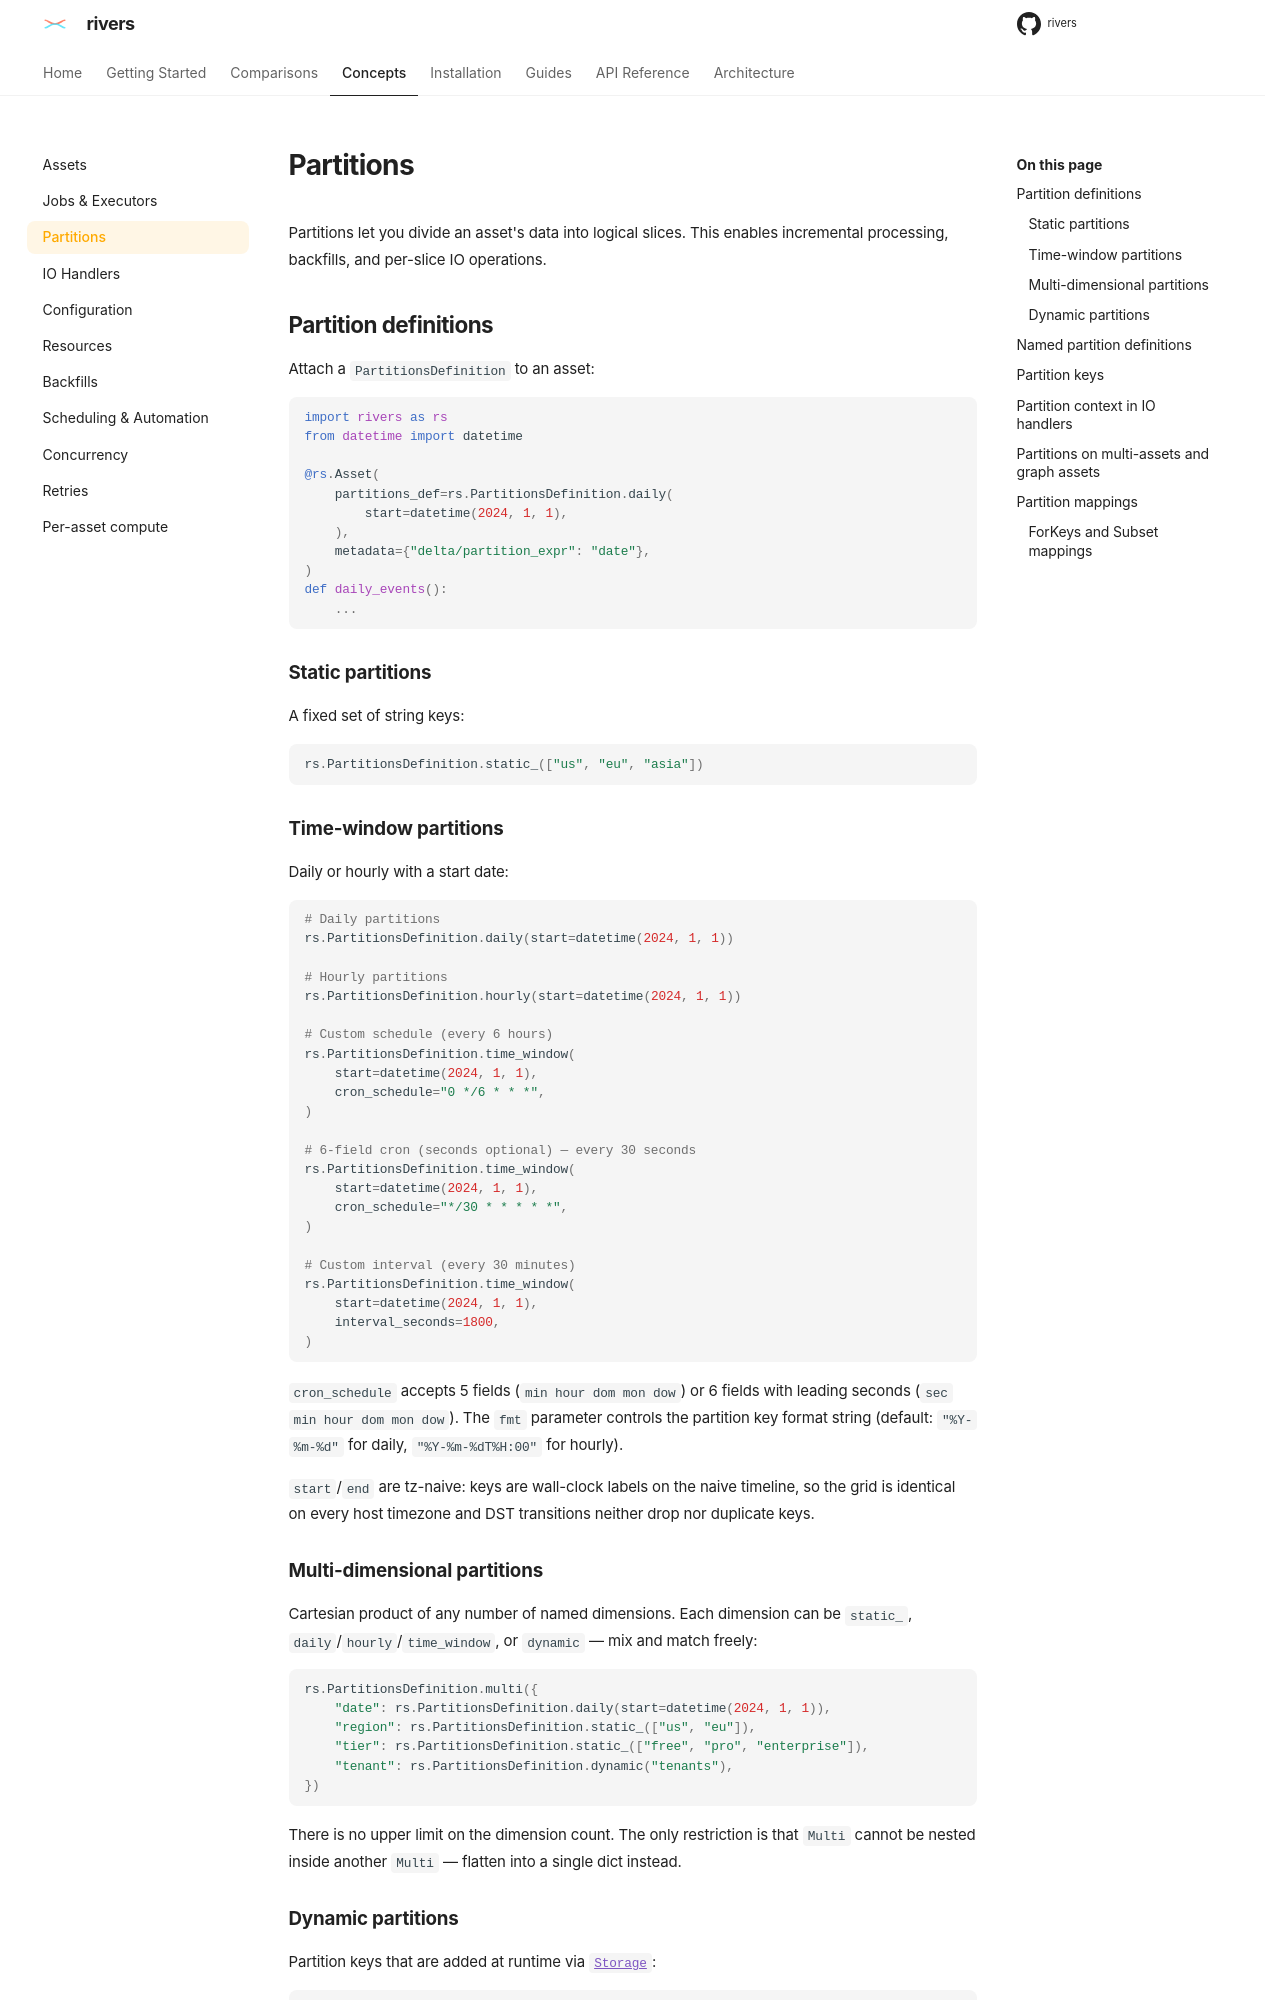

repository: ion-elgreco/rivers · page: 0.4.1/concepts/partitions/index.html · generator: mkdocs

# Partitions

Partitions let you divide an asset's data into logical slices. This enables incremental processing, backfills, and per-slice IO operations.

## Partition definitions

Attach a `PartitionsDefinition` to an asset:

```python
import rivers as rs
from datetime import datetime

@rs.Asset(
    partitions_def=rs.PartitionsDefinition.daily(
        start=datetime(2024, 1, 1),
    ),
    metadata={"delta/partition_expr": "date"},
)
def daily_events():
    ...
```

### Static partitions

A fixed set of string keys:

```python
rs.PartitionsDefinition.static_(["us", "eu", "asia"])
```

### Time-window partitions

Daily or hourly with a start date:

```python
# Daily partitions
rs.PartitionsDefinition.daily(start=datetime(2024, 1, 1))

# Hourly partitions
rs.PartitionsDefinition.hourly(start=datetime(2024, 1, 1))

# Custom schedule (every 6 hours)
rs.PartitionsDefinition.time_window(
    start=datetime(2024, 1, 1),
    cron_schedule="0 */6 * * *",
)

# 6-field cron (seconds optional) — every 30 seconds
rs.PartitionsDefinition.time_window(
    start=datetime(2024, 1, 1),
    cron_schedule="*/30 * * * * *",
)

# Custom interval (every 30 minutes)
rs.PartitionsDefinition.time_window(
    start=datetime(2024, 1, 1),
    interval_seconds=1800,
)
```

`cron_schedule` accepts 5 fields (`min hour dom mon dow`) or 6 fields with leading seconds (`sec min hour dom mon dow`). The `fmt` parameter controls the partition key format string (default: `"%Y-%m-%d"` for daily, `"%Y-%m-%dT%H:00"` for hourly).

`start`/`end` are tz-naive: keys are wall-clock labels on the naive timeline,
so the grid is identical on every host timezone and DST transitions neither
drop nor duplicate keys.

### Multi-dimensional partitions

Cartesian product of any number of named dimensions. Each dimension can be `static_`, `daily`/`hourly`/`time_window`, or `dynamic` — mix and match freely:

```python
rs.PartitionsDefinition.multi({
    "date": rs.PartitionsDefinition.daily(start=datetime(2024, 1, 1)),
    "region": rs.PartitionsDefinition.static_(["us", "eu"]),
    "tier": rs.PartitionsDefinition.static_(["free", "pro", "enterprise"]),
    "tenant": rs.PartitionsDefinition.dynamic("tenants"),
})
```

There is no upper limit on the dimension count. The only restriction is that `Multi` cannot be nested inside another `Multi` — flatten into a single dict instead.

### Dynamic partitions

Partition keys that are added at runtime via [`Storage`](../api-reference/storage.md):

```python
pd = rs.PartitionsDefinition.dynamic("customers")

@rs.Asset(partitions_def=pd)
def per_customer(context: rs.AssetExecutionContext):
    customer_id = context.partition_key
    return load_for(customer_id)

# Add new keys from outside the asset (e.g. a sensor):
repo.storage.add_dynamic_partitions("customers", ["acme", "globex"])
```

Dynamic partitions are useful when the key set is discovered at runtime (new tenants, new files, new symbols).

Keys must be registered **before** they can be materialized or backfilled —
submitting a key that isn't in storage (a typo, or one deleted via
`delete_dynamic_partition`) is rejected at the boundary with a precise error
instead of recording a materialization for a partition that doesn't exist.
To purge a key's data, run the [delete action](actions.md#delete) before you
remove the key.
